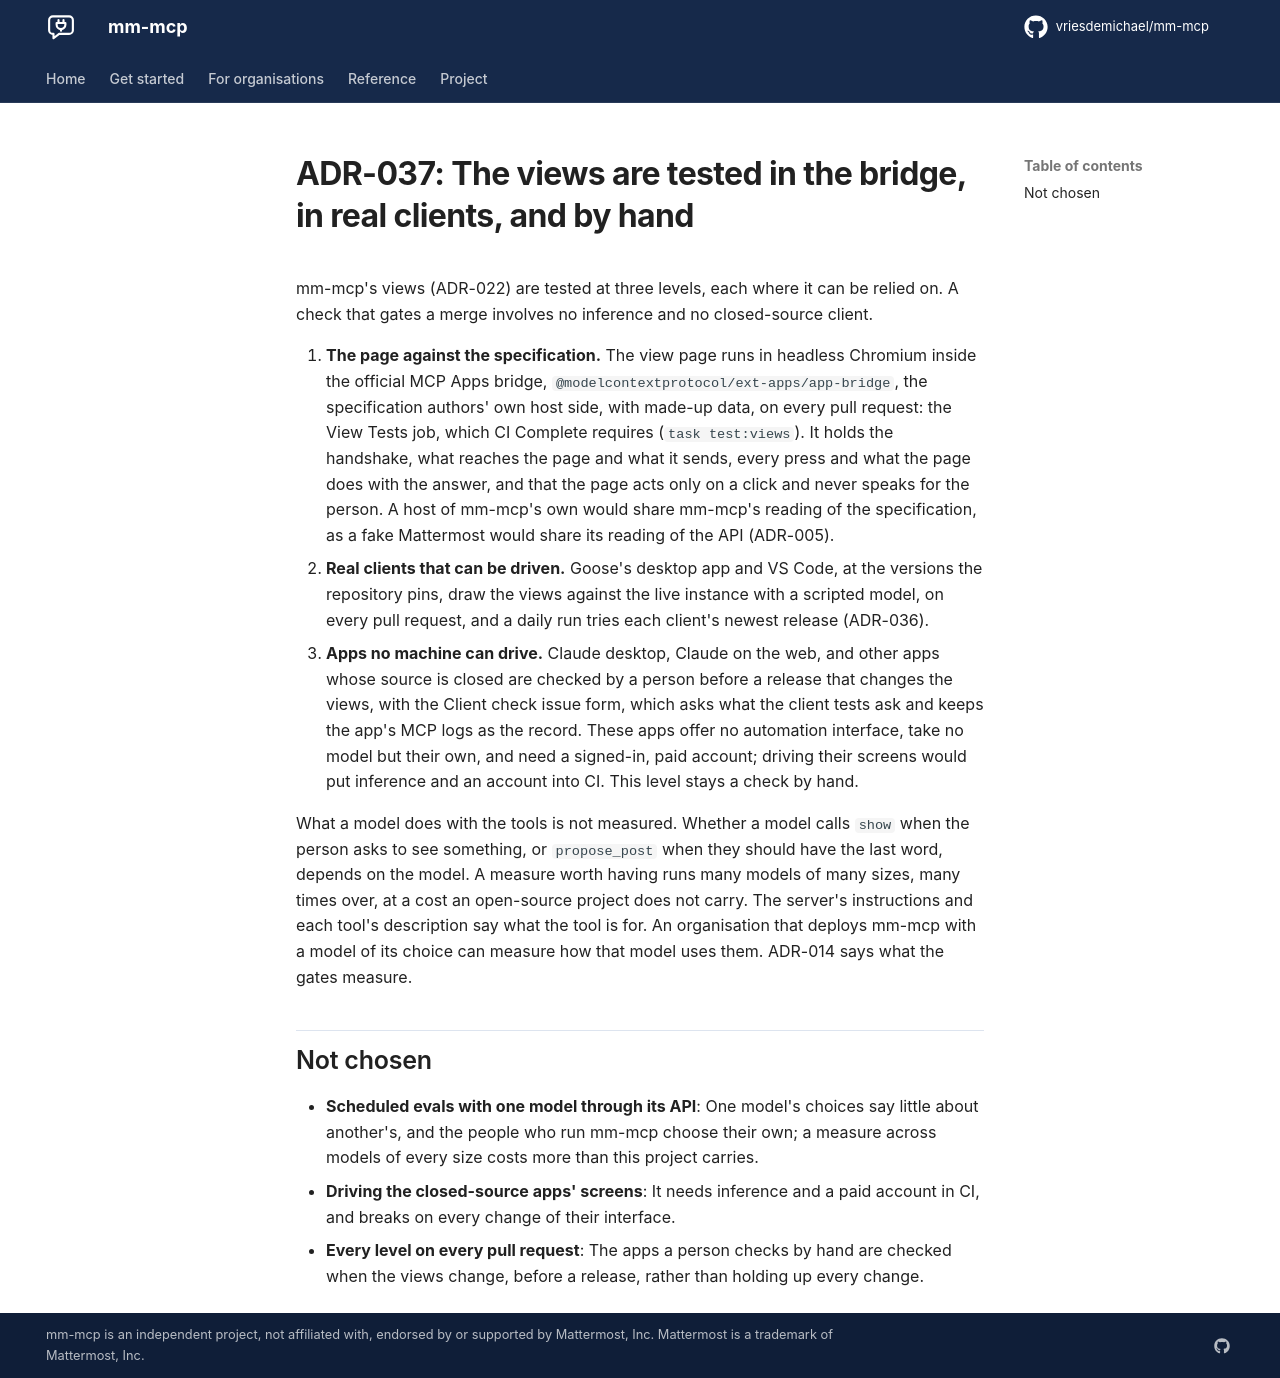

repository: vriesdemichael/mm-mcp · page: v0.4/adr/037-the-views-are-tested-in-the-bridge-in-real-clients-and-by-hand/index.html · generator: mkdocs

---
search:
  boost: 0.3
---

# ADR-037: The views are tested in the bridge, in real clients, and by hand

mm-mcp's views (ADR-022) are tested at three levels, each where it can be relied on. A check that gates a merge involves no inference and no closed-source client.

1. **The page against the specification.** The view page runs in headless Chromium inside the official MCP Apps bridge, `@modelcontextprotocol/ext-apps/app-bridge`, the specification authors' own host side, with made-up data, on every pull request: the View Tests job, which CI Complete requires (`task test:views`). It holds the handshake, what reaches the page and what it sends, every press and what the page does with the answer, and that the page acts only on a click and never speaks for the person. A host of mm-mcp's own would share mm-mcp's reading of the specification, as a fake Mattermost would share its reading of the API (ADR-005).
2. **Real clients that can be driven.** Goose's desktop app and VS Code, at the versions the repository pins, draw the views against the live instance with a scripted model, on every pull request, and a daily run tries each client's newest release (ADR-036).
3. **Apps no machine can drive.** Claude desktop, Claude on the web, and other apps whose source is closed are checked by a person before a release that changes the views, with the Client check issue form, which asks what the client tests ask and keeps the app's MCP logs as the record. These apps offer no automation interface, take no model but their own, and need a signed-in, paid account; driving their screens would put inference and an account into CI. This level stays a check by hand.

What a model does with the tools is not measured. Whether a model calls `show` when the person asks to see something, or `propose_post` when they should have the last word, depends on the model. A measure worth having runs many models of many sizes, many times over, at a cost an open-source project does not carry. The server's instructions and each tool's description say what the tool is for. An organisation that deploys mm-mcp with a model of its choice can measure how that model uses them. ADR-014 says what the gates measure.

## Not chosen

- **Scheduled evals with one model through its API**: One model's choices say little about another's, and the people who run mm-mcp choose their own; a measure across models of every size costs more than this project carries.
- **Driving the closed-source apps' screens**: It needs inference and a paid account in CI, and breaks on every change of their interface.
- **Every level on every pull request**: The apps a person checks by hand are checked when the views change, before a release, rather than holding up every change.
